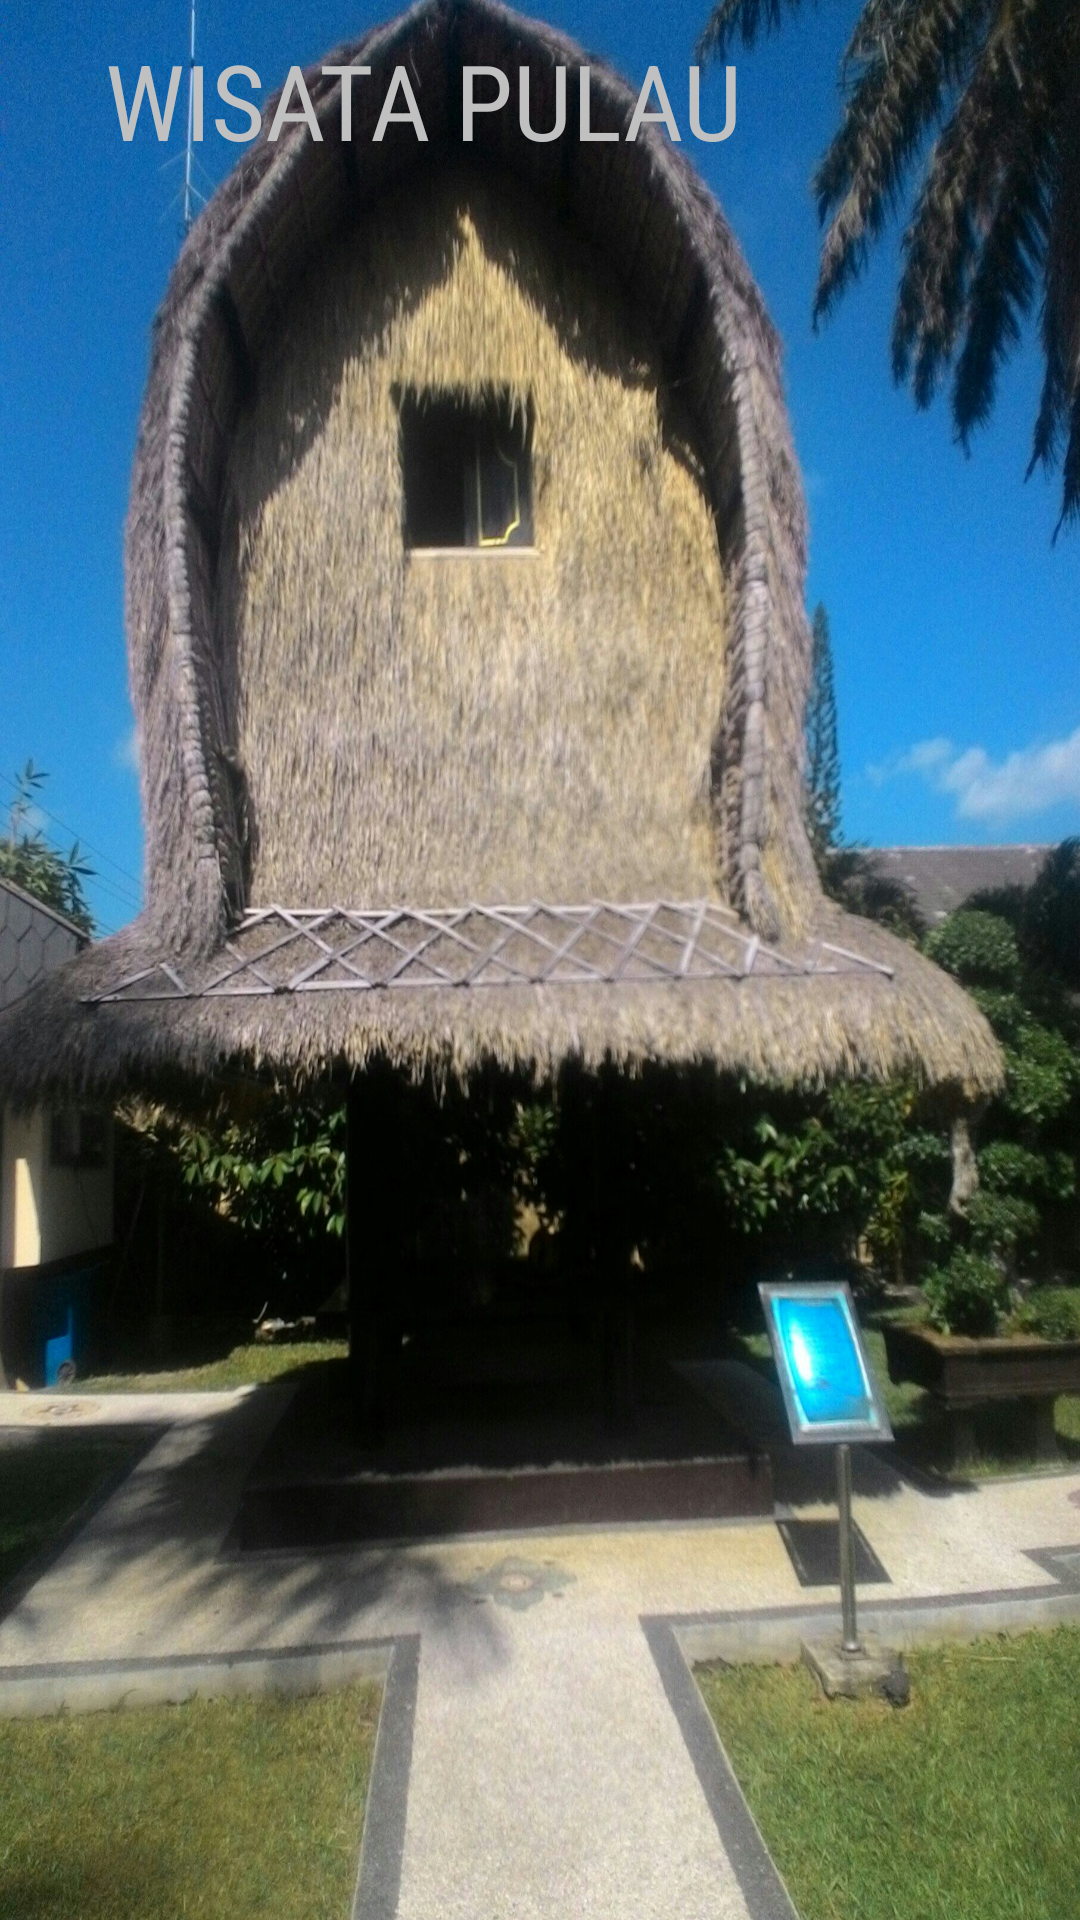

Here is an Android app screen rendered from its layout file. Give the layout XML and the strings, colors and styles it references.
<!-- AndroidManifest.xml: application theme Theme.Tugas3_WisataLombok -->
<!-- res/layout/activity_main.xml -->
<?xml version="1.0" encoding="utf-8"?>

<LinearLayout xmlns:android="http://schemas.android.com/apk/res/android"
    xmlns:app="http://schemas.android.com/apk/res-auto"
    xmlns:tools="http://schemas.android.com/tools"
    android:layout_width="match_parent"
    android:layout_height="match_parent"
    android:orientation="vertical"
    tools:context=".MainActivity"
    android:background="@drawable/bglombok">

    <TextView
        android:layout_width="match_parent"
        android:layout_height="50dp"
        android:layout_marginTop="10dp"
        android:layout_marginLeft="35dp"
        android:textColor="@color/perak"
        android:fontFamily="sans-serif-condensed"
        android:textSize="35dp"
        android:text="WISATA PULAU LOMBOK"/>

    <androidx.recyclerview.widget.RecyclerView
        android:id="@+id/rv_wisata"
        android:layout_width="match_parent"
        android:layout_height="wrap_content"
        android:scrollbars="vertical"
        android:padding="20dp"
        tools:listitem="@layout/item"
        />

</LinearLayout>
<!-- res/layout/item.xml (included above) -->
<?xml version="1.0" encoding="utf-8"?>

<androidx.cardview.widget.CardView
    xmlns:android="http://schemas.android.com/apk/res/android"
    android:layout_width="match_parent"
    android:layout_height="wrap_content"
    xmlns:app="http://schemas.android.com/apk/res-auto"
    android:orientation="horizontal"
    app:cardBackgroundColor="@color/cardview_dark_background"
    app:cardCornerRadius="20dp"
    android:layout_margin="10dp"
    >

    <LinearLayout
        android:layout_width="match_parent"
        android:layout_height="wrap_content"
        android:layout_margin="10dp"
        android:orientation="horizontal"
        android:padding="5dp"
        >
        <ImageView
            android:id="@+id/iv_gambarwisata"
            android:layout_width="60dp"
            android:layout_height="100dp"
            android:src="@drawable/benangkelambu"
            android:layout_margin="5dp"
            />
        <LinearLayout
            android:layout_width="match_parent"
            android:layout_height="wrap_content"
            android:orientation="vertical"
            >
            <TextView
                android:layout_width="wrap_content"
                android:layout_height="wrap_content"
                android:id="@+id/tv_namawisata"
                android:layout_marginTop="15dp"
                android:text="Benang Kelambu"
                android:textColor="@color/white"
                android:textSize="20dp"
                />

            <LinearLayout
                android:layout_width="match_parent"
                android:layout_height="wrap_content"
                android:orientation="horizontal"
                android:paddingHorizontal="20dp"
                >

                <Button
                    android:id="@+id/btn_detail"
                    android:layout_width="wrap_content"
                    android:layout_height="wrap_content"
                    android:text="Detail"
                    android:layout_marginTop="15dp"
                    android:layout_marginLeft="10dp"
                    android:layout_marginRight="30dp"
                    android:backgroundTint="@color/design_default_color_secondary_variant"
                    />
                <Button
                    android:id="@+id/btn_share"
                    android:layout_width="wrap_content"
                    android:layout_height="wrap_content"
                    android:layout_marginTop="15dp"
                    android:backgroundTint="@color/design_default_color_secondary_variant"
                    android:text="Share"
                    />

            </LinearLayout>

        </LinearLayout>

    </LinearLayout>

</androidx.cardview.widget.CardView>
<!-- resources referenced by this layout -->
<resources>
  <color name="perak">#C0C0C0</color>
  <color name="white">#FFFFFFFF</color>
  <!-- drawable benangkelambu: jpg bitmap (drawable-v24, 77979 bytes) -->
  <!-- drawable bglombok: jpg bitmap (drawable-v24, 730490 bytes) -->
  <style name="Theme.Tugas3_WisataLombok" parent="Theme.MaterialComponents.DayNight.DarkActionBar">
          
          <item name="colorPrimary">@color/purple_500</item>
          <item name="colorPrimaryVariant">@color/purple_700</item>
          <item name="colorOnPrimary">@color/white</item>
          
          <item name="colorSecondary">@color/teal_200</item>
          <item name="colorSecondaryVariant">@color/teal_700</item>
          <item name="colorOnSecondary">@color/black</item>
          
          <item name="android:statusBarColor" tools:targetApi="l">?attr/colorPrimaryVariant</item>
          
      </style>
  <color name="purple_500">#FF6200EE</color>
  <color name="purple_700">#FF3700B3</color>
  <color name="teal_200">#FF03DAC5</color>
  <color name="teal_700">#FF018786</color>
  <color name="black">#FF000000</color>
</resources>
